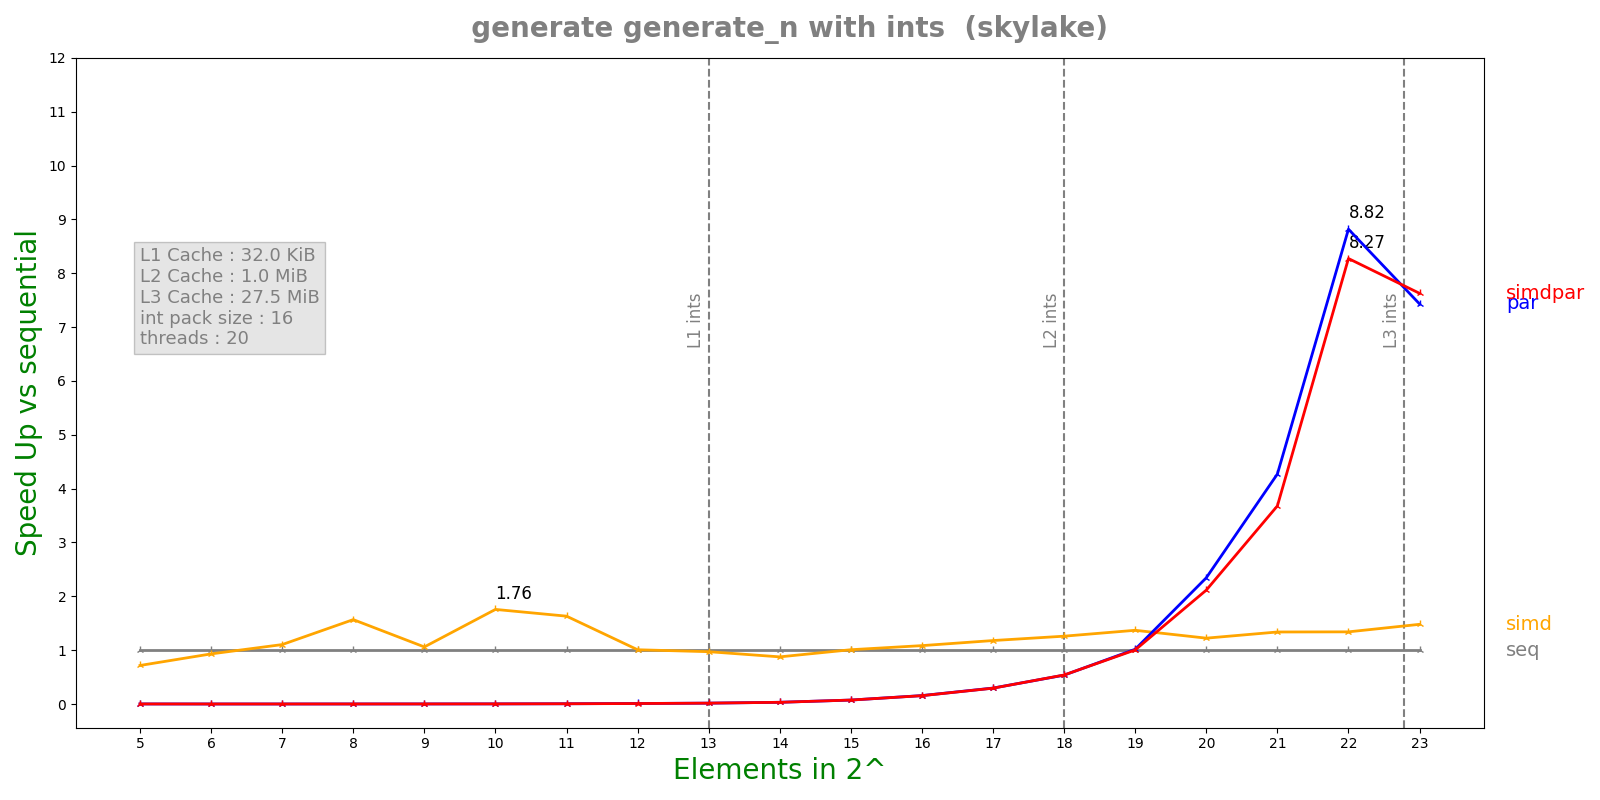

Values plotted in this chart, from the file beside it:
n, lane, threads, seq, simd, par, simdpar
5, 16, 20, 9.276e-08, 1.2958e-07, 7.73759e-05, 7.85493e-05
6, 16, 20, 1.0952e-07, 1.1768e-07, 0.0001864, 0.0002002
7, 16, 20, 1.2836e-07, 1.163e-07, 0.000198, 0.000203
8, 16, 20, 1.888e-07, 1.2046e-07, 0.0001943, 0.0001925
9, 16, 20, 2.7192e-07, 2.5654e-07, 0.0001924, 0.0001998
10, 16, 20, 5.14917e-07, 2.9312e-07, 0.0002135, 0.0002087
11, 16, 20, 9.72583e-07, 5.9612e-07, 0.0001978, 0.0002048
12, 16, 20, 1.84975e-06, 1.83576e-06, 0.0001885, 0.0002073
13, 16, 20, 3.33708e-06, 3.43456e-06, 0.0002091, 0.000205
14, 16, 20, 6.7775e-06, 7.74084e-06, 0.0002123, 0.0002138
15, 16, 20, 1.58335e-05, 1.57048e-05, 0.0002163, 0.0002151
16, 16, 20, 3.35082e-05, 3.09055e-05, 0.0002141, 0.0002164
17, 16, 20, 6.33583e-05, 5.37549e-05, 0.0002141, 0.0002155
18, 16, 20, 0.0001202, 9.54488e-05, 0.0002243, 0.0002232
19, 16, 20, 0.0002378, 0.0001737, 0.0002339, 0.0002368
20, 16, 20, 0.0004987, 0.0004078, 0.0002127, 0.0002358
21, 16, 20, 0.0009029, 0.0006751, 0.0002114, 0.0002454
22, 16, 20, 0.001703, 0.001271, 0.0001931, 0.0002058
23, 16, 20, 0.003481, 0.002353, 0.0004686, 0.0004565
